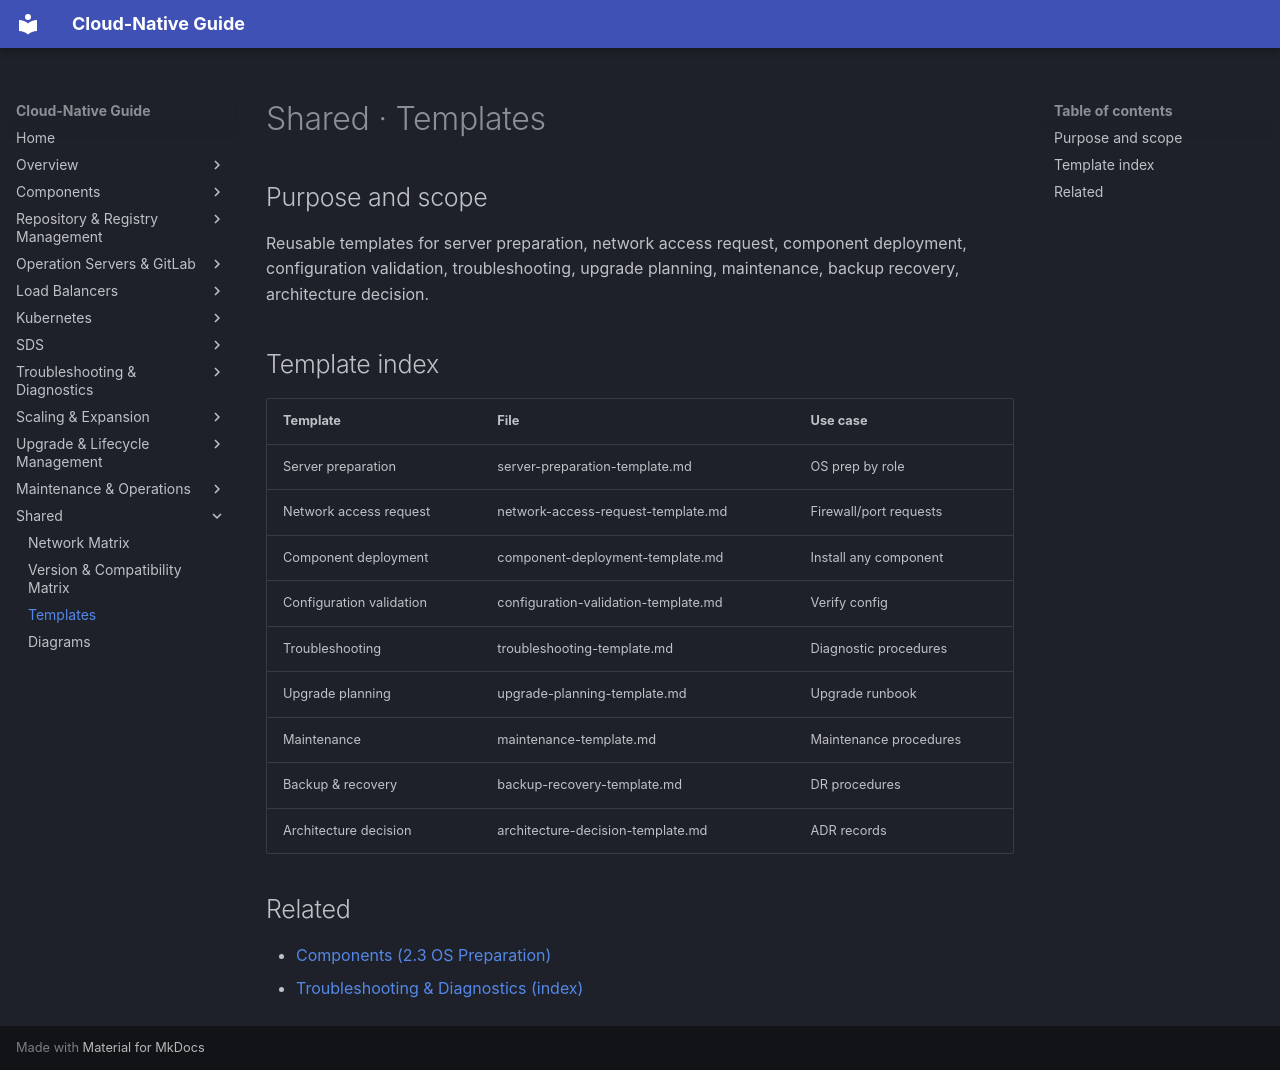

repository: DavoudTeimouri/cloud-native-guide · page: shared/templates/index.html · generator: mkdocs

# Shared · Templates

## Purpose and scope
Reusable templates for server preparation, network access request, component deployment, configuration validation, troubleshooting, upgrade planning, maintenance, backup recovery, architecture decision.

## Template index
| Template | File | Use case |
|---|---|---|
| Server preparation | server-preparation-template.md | OS prep by role |
| Network access request | network-access-request-template.md | Firewall/port requests |
| Component deployment | component-deployment-template.md | Install any component |
| Configuration validation | configuration-validation-template.md | Verify config |
| Troubleshooting | troubleshooting-template.md | Diagnostic procedures |
| Upgrade planning | upgrade-planning-template.md | Upgrade runbook |
| Maintenance | maintenance-template.md | Maintenance procedures |
| Backup & recovery | backup-recovery-template.md | DR procedures |
| Architecture decision | architecture-decision-template.md | ADR records |

## Related
- [Components (2.3 OS Preparation)](../../02-components/2.3-physical-infra-prep.md)
- [Troubleshooting & Diagnostics (index)](../../08-troubleshooting-and-diagnostics/index.md)
